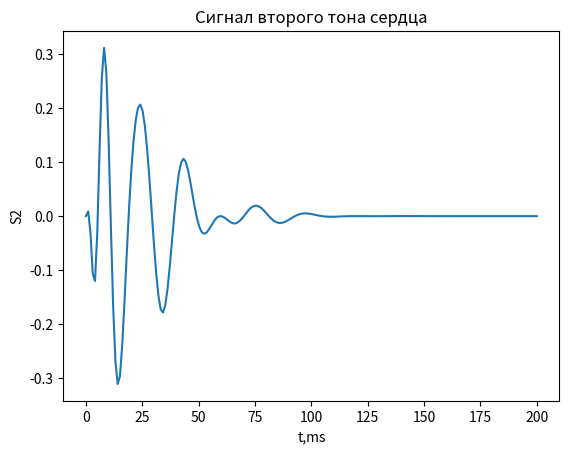

The script that saved this image:
#S2 = Sa + Sb
from math import *
import numpy as np
import matplotlib.pyplot as plt
const_a_= 1
const_p =2
t0 = 10*1e-3
def A_a_p(t):
    return (1- exp(-t/8))*(exp(-t/16)*sin(pi*t/60))
def S_aorta(t):
    return const_a_*A_a_p(t)*sin((24.3*t + 451.4*sqrt(fabs(t)))*2*pi*(1e-3))
def S_pulmonary(t):
    return const_p*A_a_p(t-t0)*sin((21.83*(t-t0)+356.34*sqrt(fabs(t-t0)))*2*pi*(1e-3))

def Second_heart_sound_signal(t):
    return S_aorta(t)+S_pulmonary(t)

t_arr = np.linspace(0,200,200)
S_arr =[Second_heart_sound_signal(i) for i in t_arr]
if __name__ == '__main__':
    fig, ax = plt.subplots()

    ax.plot(t_arr,S_arr)
    ax.set_title('Cигнал второго тона сердца')
    ax.set_xlabel('t,ms')
    ax.set_ylabel('S2')
    plt.show()


